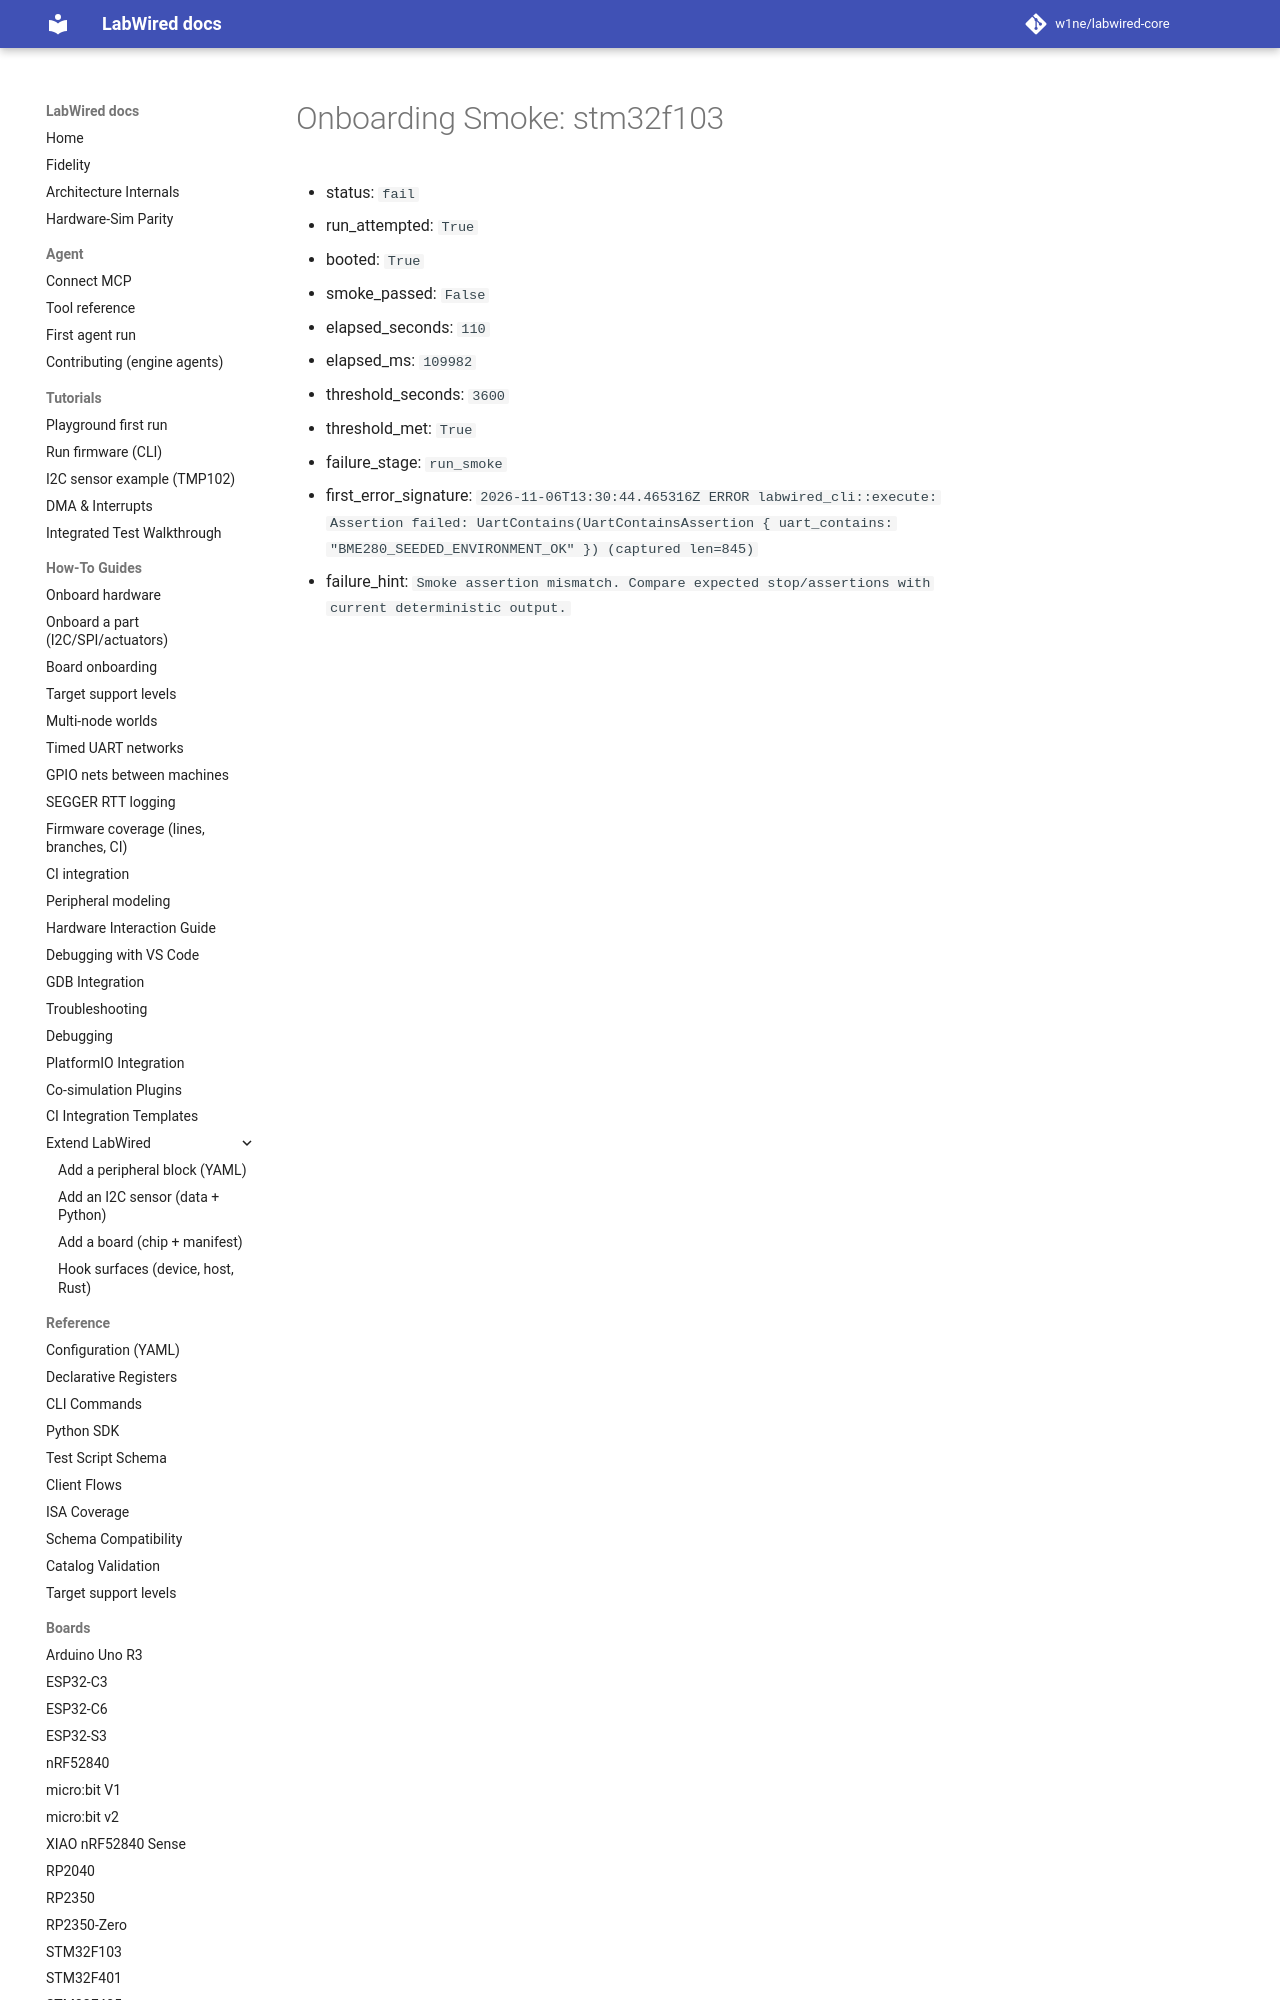

repository: w1ne/labwired-core · page: coverage/renode-onboarding/attempt-history/stm32f103/2026-11-06-bme280-seeded-environment-range-check/onboarding-summary/index.html · generator: mkdocs

# Onboarding Smoke: stm32f103

- status: `fail`
- run_attempted: `True`
- booted: `True`
- smoke_passed: `False`
- elapsed_seconds: `110`
- elapsed_ms: `109982`
- threshold_seconds: `3600`
- threshold_met: `True`
- failure_stage: `run_smoke`
- first_e
